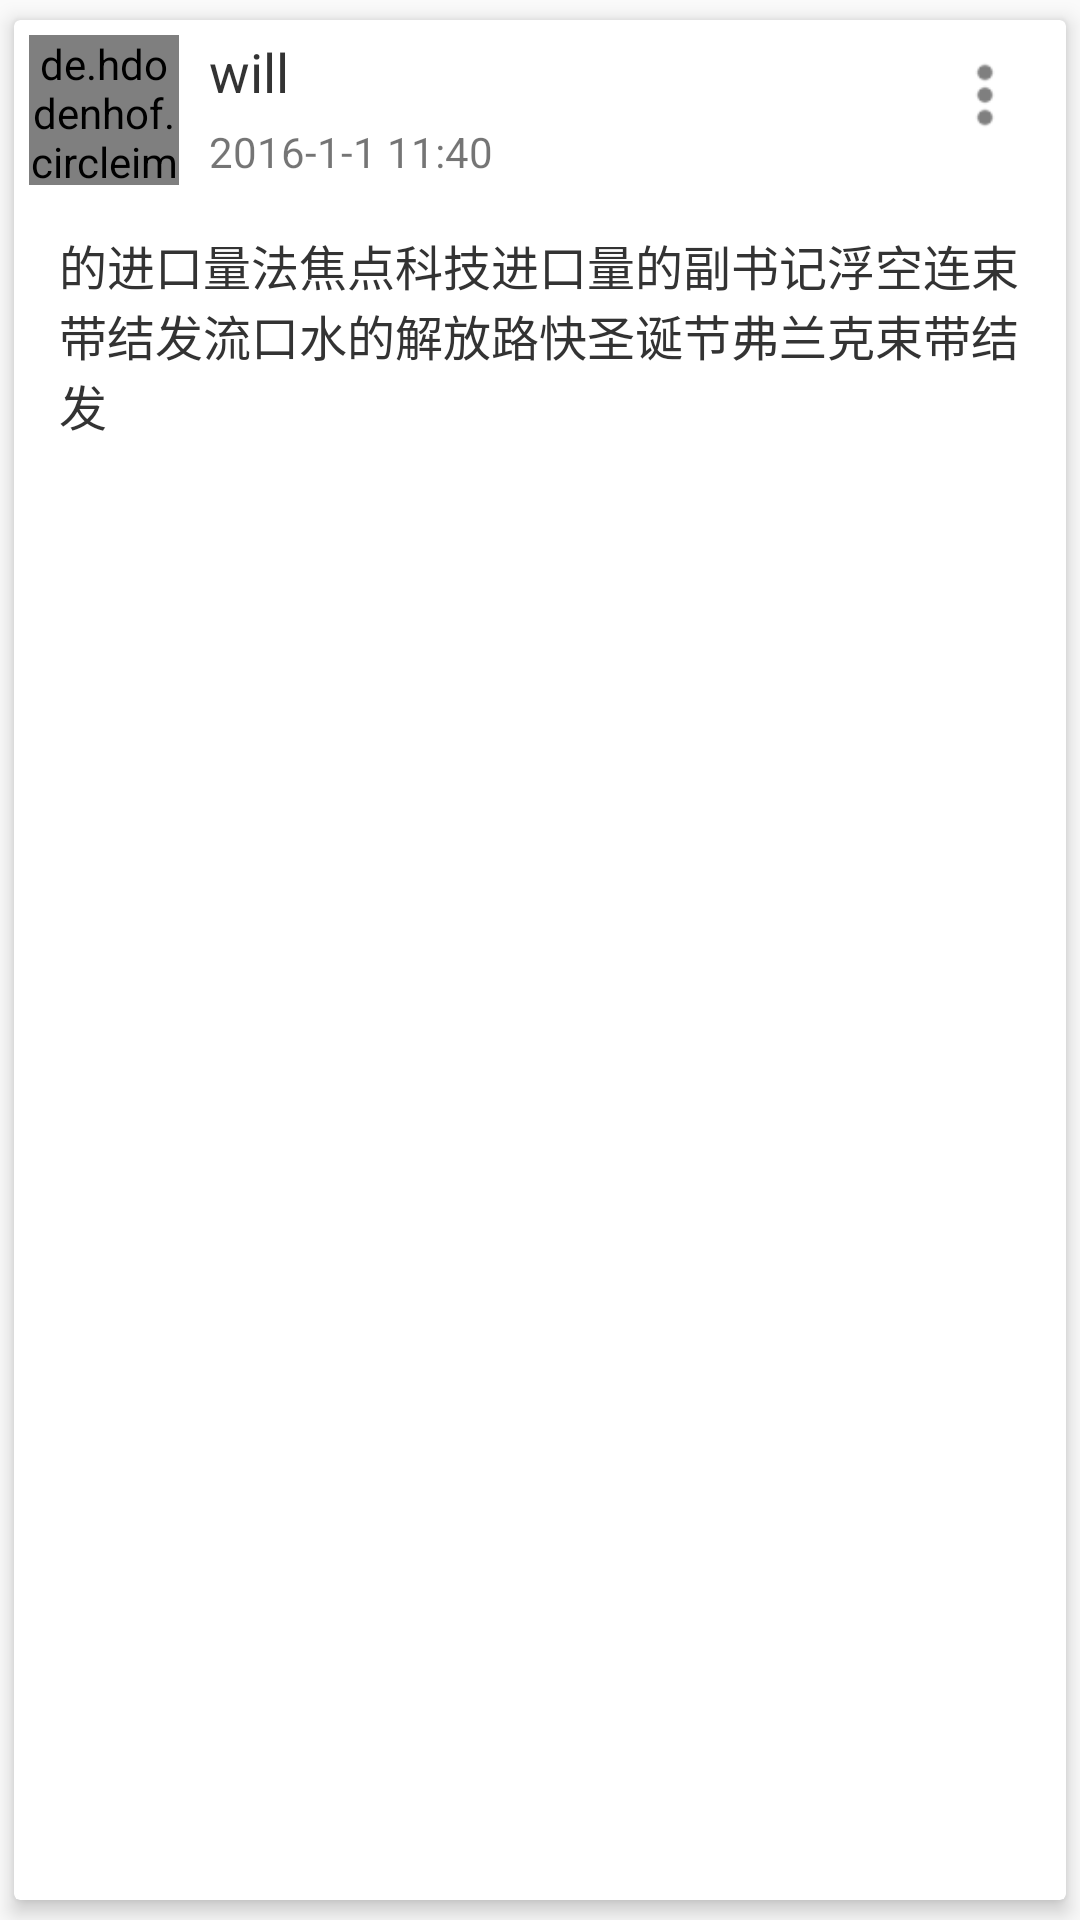

Android layout source for this screen:
<!-- AndroidManifest.xml: application theme AppTheme -->
<!-- res/layout/goal_page_list_item.xml -->
<?xml version="1.0" encoding="utf-8"?>
<android.support.v7.widget.CardView xmlns:android="http://schemas.android.com/apk/res/android"
    android:layout_height="wrap_content"
    android:layout_width="match_parent"
    xmlns:app="http://schemas.android.com/apk/res-auto"
    app:cardElevation="4dp"
    app:cardUseCompatPadding="true">
    <LinearLayout xmlns:android="http://schemas.android.com/apk/res/android"
        android:orientation="vertical" android:layout_width="match_parent"
        android:layout_height="match_parent">
        <RelativeLayout
            android:layout_width="match_parent"
            android:layout_height="50dp"
            android:layout_marginTop="5dp"
            android:layout_marginStart="5dp">
            <de.hdodenhof.circleimageview.CircleImageView
                android:layout_width="50dp"
                android:layout_height="50dp"
                android:src="@drawable/sakura"
                android:scaleType="centerCrop"
                android:layout_centerVertical="true"
                android:id="@+id/goal_page_list_item_image"
                android:layout_alignParentTop="true"
                android:layout_alignParentStart="true" />
            <TextView
                android:layout_width="wrap_content"
                android:layout_height="wrap_content"
                android:text="will"
                android:textSize="18sp"
                android:textColor="#333333"
                android:id="@+id/goal_page_list_item_name"
                android:layout_alignParentTop="true"
                android:layout_toEndOf="@+id/goal_page_list_item_image"
                android:layout_marginStart="10dp" />
            <TextView
                android:layout_width="wrap_content"
                android:layout_height="wrap_content"
                android:text="2016-1-1 11:40"
                android:layout_below="@+id/goal_page_list_item_name"
                android:layout_alignStart="@+id/goal_page_list_item_name"
                android:layout_marginTop="5dp"
                android:id="@+id/goal_page_list_item_time" />
            <Button
                android:layout_width="40dp"
                android:layout_height="40dp"
                android:background="@drawable/btn_more_selector"
                android:layout_alignParentTop="true"
                android:layout_alignParentEnd="true"
                android:layout_centerVertical="true"
                android:id="@+id/goal_page_list_item_more"
                android:layout_marginEnd="7dp"/>
        </RelativeLayout>
        <ImageView
            android:layout_width="match_parent"
            android:layout_height="wrap_content"
            android:adjustViewBounds="true"
            android:visibility="gone"
            android:id="@+id/goal_page_content_image"
            android:layout_margin="15dp"/>
        <TextView
            android:layout_width="match_parent"
            android:layout_height="wrap_content"
            android:text="的进口量法焦点科技进口量的副书记浮空连束带结发流口水的解放路快圣诞节弗兰克束带结发"
            android:textSize="16sp"
            android:textColor="#333333"
            android:id="@+id/goal_page_list_item_content"
            android:layout_margin="15dp"/>
    </LinearLayout>

</android.support.v7.widget.CardView>
<!-- resources referenced by this layout -->
<resources>
  <!-- drawable btn_more_selector (drawable) -->
  <?xml version="1.0" encoding="utf-8"?>
  <selector xmlns:android="http://schemas.android.com/apk/res/android">
      <item android:state_pressed="true" android:drawable="@drawable/more_p"/>
      <item android:drawable="@drawable/more_n"/>
  </selector>
  <!-- drawable sakura: jpg bitmap (drawable-nodpi, 90347 bytes) -->
  <style name="AppTheme" parent="Base">
      </style>
  <!-- drawable more_p: png bitmap (drawable, 431 bytes) -->
  <!-- drawable more_n: png bitmap (drawable, 407 bytes) -->
  <style name="Base" parent="Theme.AppCompat.Light.NoActionBar">
          
          <item name="colorPrimary">#111111</item>
          <item name="colorPrimaryDark">@color/colorPrimaryDark</item>
          <item name="colorAccent">@color/colorAccent</item>
          <item name="android:textColorPrimary">#FFFFFF</item>
          <item name="android:editTextColor">#333333</item>
      </style>
  <color name="colorPrimaryDark">#303F9F</color>
  <color name="colorAccent">#FF4081</color>
</resources>
